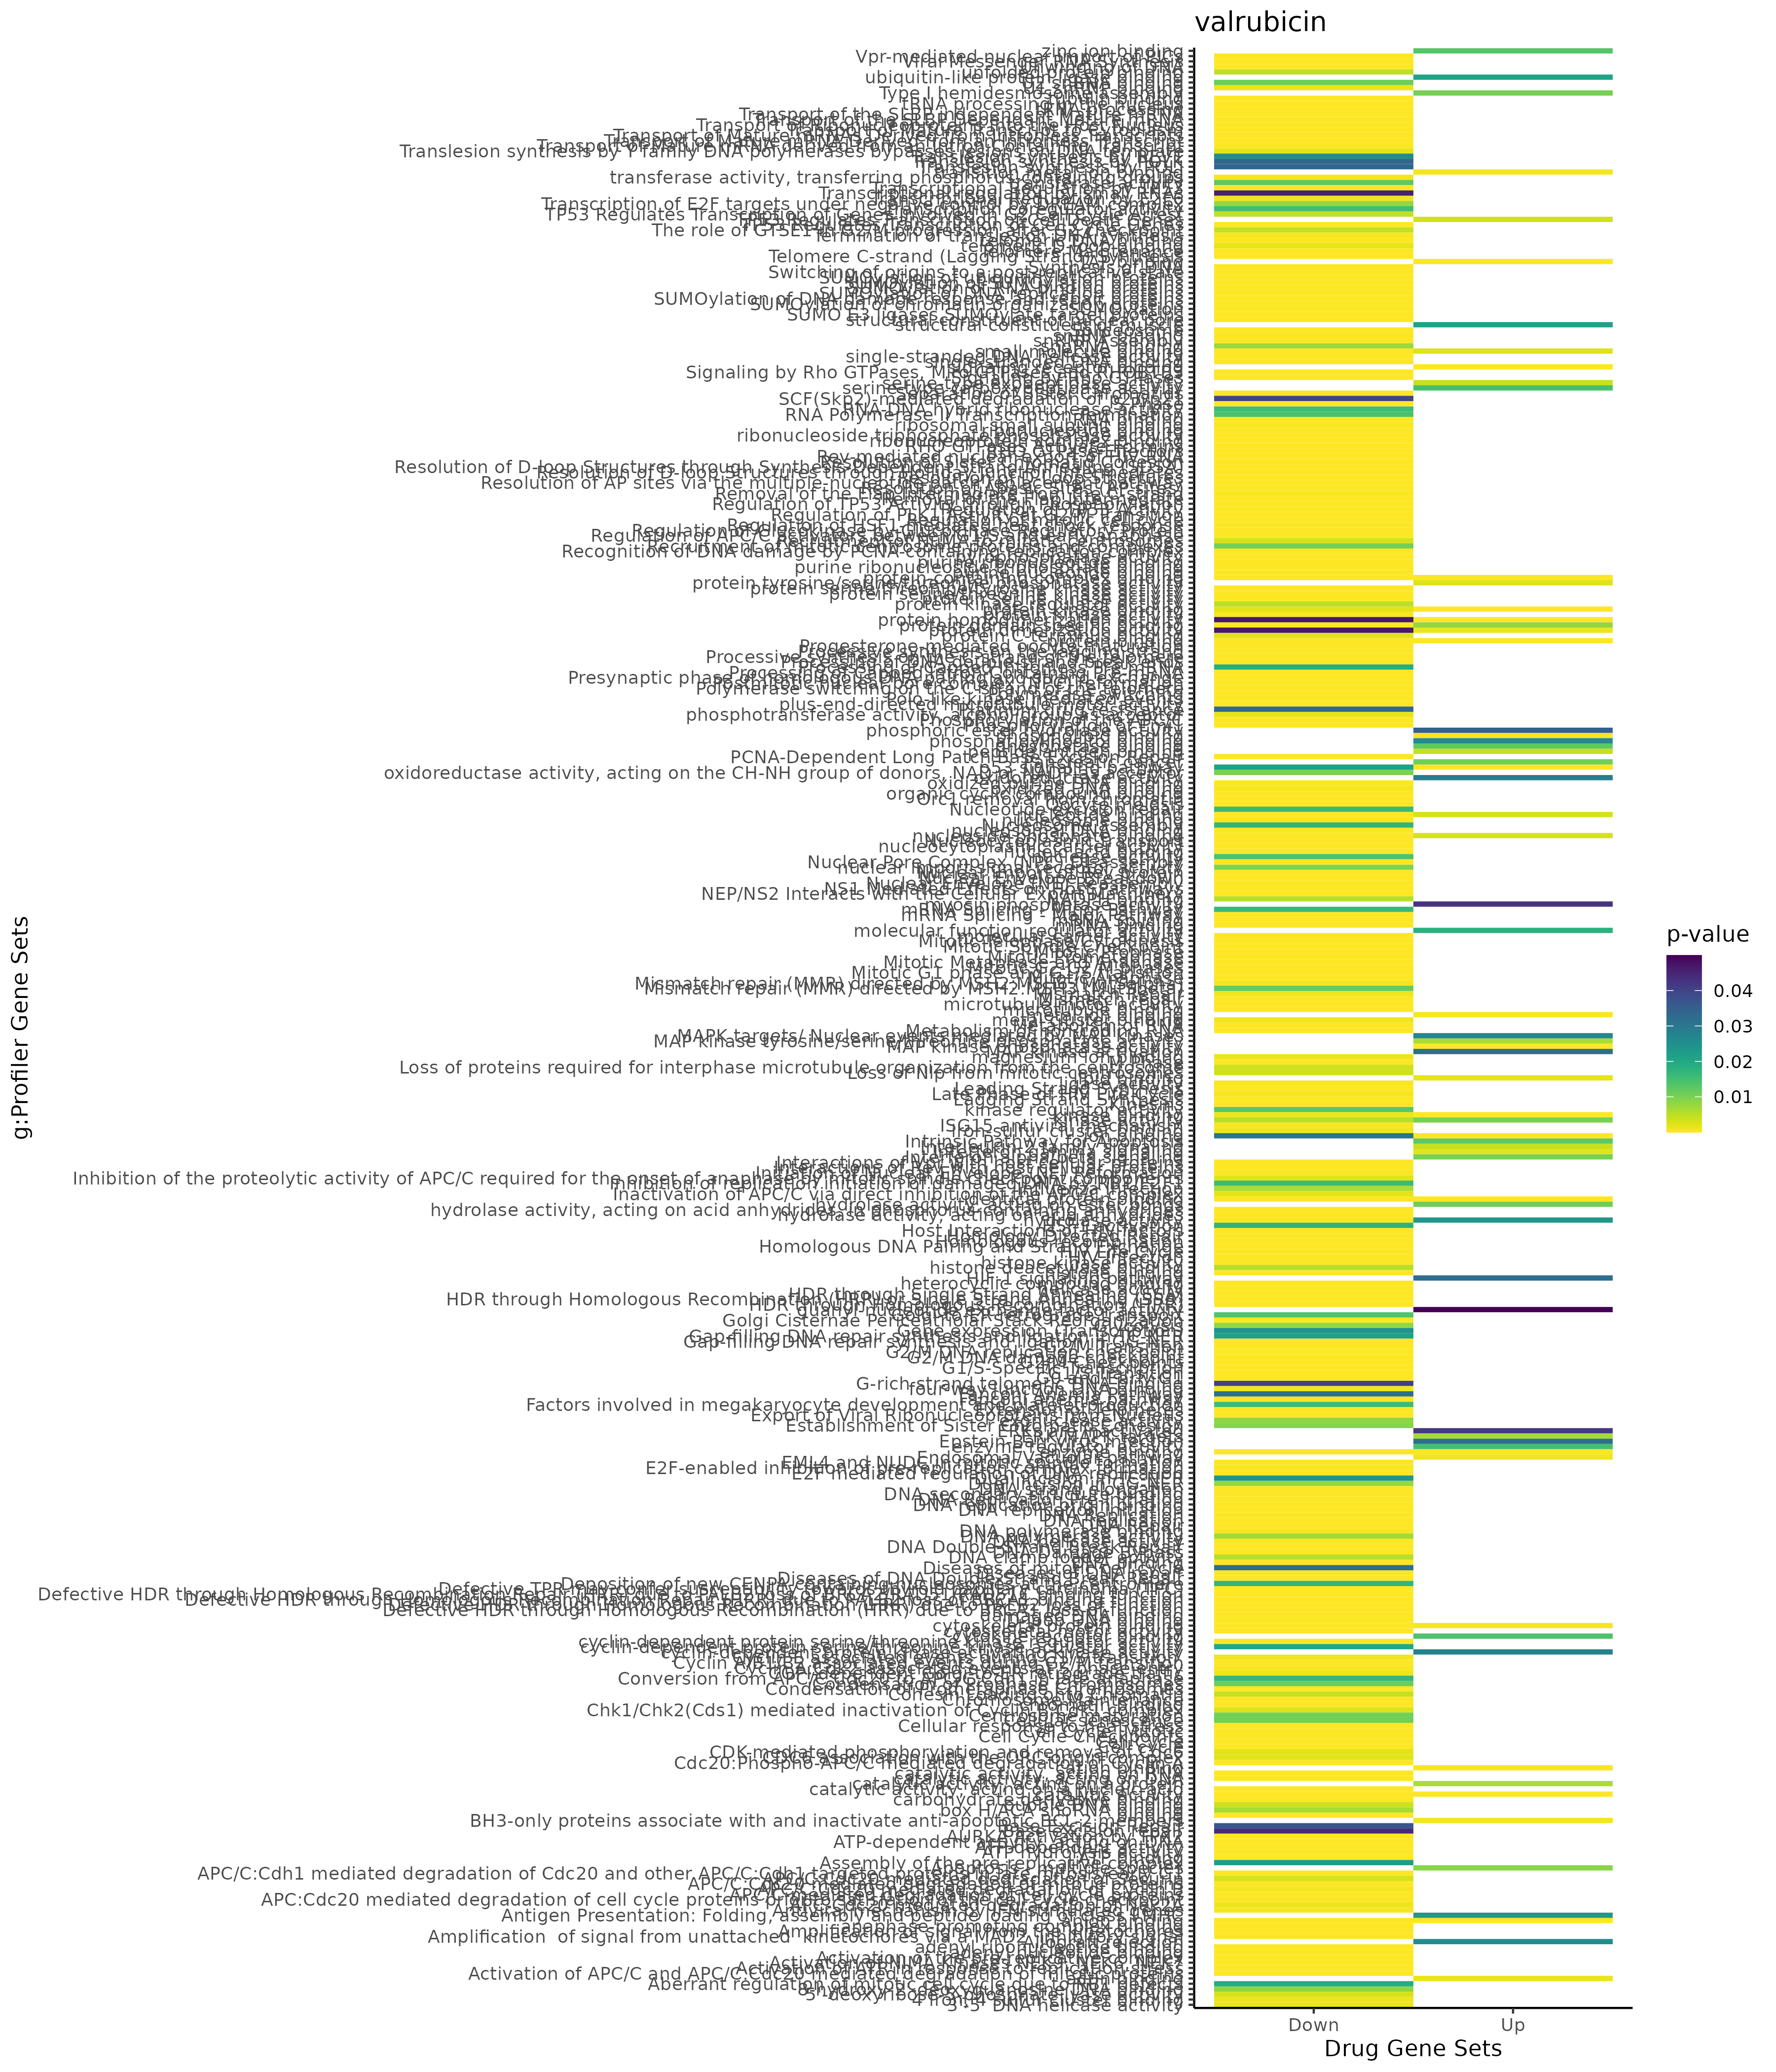

Data behind this chart, as committed beside it:
; query; significant; p_value; term_size; query_size; intersection_size; precision; recall; term_id; source; term_name; effective_domain_size; source_order; set
1; query_1; TRUE; 0,0394947827392; 1; 1; 1; 1; 1; CORUM:314; CORUM; PCNA-p21 complex; 3385; 189; Up
2; query_1; TRUE; 8,49527829899253e-18; 3938; 1215; 358; 0,294650205761317; 0,0909090909090909; GO:0006950; GO:BP; response to stress; 21092; 2880; Up
3; query_1; TRUE; 1,30833138772144e-17; 7463; 1217; 585; 0,480690221857025; 0,0783867077582742; GO:0032501; GO:BP; multicellular organismal process; 21092; 8794; Up
4; query_1; TRUE; 5,64826591036963e-17; 4823; 1217; 415; 0,341002465078061; 0,0860460294422559; GO:0007275; GO:BP; multicellular organism development; 21092; 3162; Up
5; query_1; TRUE; 8,59126924306186e-17; 5836; 1238; 487; 0,393376413570275; 0,0834475668265936; GO:0048856; GO:BP; anatomical structure development; 21092; 15126; Up
6; query_1; TRUE; 8,92340126602448e-17; 4369; 1217; 384; 0,315529991783073; 0,0878919661249714; GO:0048731; GO:BP; system development; 21092; 15011; Up
7; query_1; TRUE; 2,41196707822947e-16; 6424; 1238; 523; 0,422455573505654; 0,0814134495641345; GO:0032502; GO:BP; developmental process; 21092; 8795; Up
8; query_1; TRUE; 4,18868465169588e-16; 2753; 1216; 269; 0,221217105263158; 0,0977115873592445; GO:0051239; GO:BP; regulation of multicellular organismal p…; 21092; 15677; Up
9; query_1; TRUE; 1,31228731079157e-15; 6309; 1225; 508; 0,41469387755102; 0,0805198922174671; GO:0048518; GO:BP; positive regulation of biological proces…; 21092; 14820; Up
10; query_1; TRUE; 1,90794907528902e-15; 9000; 1238; 678; 0,547657512116317; 0,0753333333333333; GO:0050896; GO:BP; response to stimulus; 21092; 15390; Up
11; query_1; TRUE; 3,33666738972319e-14; 2627; 1238; 257; 0,207592891760905; 0,097830224590788; GO:0035556; GO:BP; intracellular signal transduction; 21092; 10450; Up
12; query_1; TRUE; 5,36260902930952e-14; 2814; 1215; 266; 0,218930041152263; 0,0945273631840796; GO:0009605; GO:BP; response to external stimulus; 21092; 3973; Up
13; query_1; TRUE; 5,67179270635662e-14; 3055; 1042; 251; 0,240882917466411; 0,0821603927986907; GO:0065009; GO:BP; regulation of molecular function; 21092; 18591; Up
14; query_1; TRUE; 5,98585943013709e-14; 4280; 1237; 372; 0,300727566693614; 0,0869158878504673; GO:0048869; GO:BP; cellular developmental process; 21092; 15138; Up
15; query_1; TRUE; 1,30324272393728e-13; 4256; 1237; 369; 0,298302344381568; 0,0867011278195489; GO:0030154; GO:BP; cell differentiation; 21092; 7711; Up
16; query_1; TRUE; 3,74207922174512e-13; 5641; 1143; 429; 0,375328083989501; 0,0760503456833895; GO:0048522; GO:BP; positive regulation of cellular process; 21092; 14824; Up
17; query_1; TRUE; 2,39326063785579e-12; 2354; 1042; 202; 0,193857965451056; 0,0858113848768054; GO:0050790; GO:BP; regulation of catalytic activity; 21092; 15302; Up
18; query_1; TRUE; 2,69524596959182e-12; 3591; 1217; 314; 0,258011503697617; 0,0874408242829295; GO:0048513; GO:BP; animal organ development; 21092; 14815; Up
19; query_1; TRUE; 4,48764219695215e-12; 3970; 1236; 343; 0,277508090614887; 0,0863979848866499; GO:0048583; GO:BP; regulation of response to stimulus; 21092; 14875; Up
20; query_1; TRUE; 8,26011429494614e-12; 2842; 1221; 261; 0,213759213759214; 0,0918367346938776; GO:0002376; GO:BP; immune system process; 21092; 1027; Up
21; query_1; TRUE; 1,6052326375119e-11; 1714; 1234; 179; 0,145056726094003; 0,104434072345391; GO:1902531; GO:BP; regulation of intracellular signal trans…; 21092; 25698; Up
22; query_1; TRUE; 2,08684684006835e-11; 5540; 630; 253; 0,401587301587302; 0,0456678700361011; GO:0051179; GO:BP; localization; 21092; 15628; Up
23; query_1; TRUE; 2,55929915834522e-11; 3849; 1143; 311; 0,272090988626422; 0,0808002078461938; GO:0009893; GO:BP; positive regulation of metabolic process; 21092; 4209; Up
24; query_1; TRUE; 2,85953542696667e-11; 1942; 1147; 185; 0,161290322580645; 0,0952626158599382; GO:0012501; GO:BP; programmed cell death; 21092; 5112; Up
25; query_1; TRUE; 6,88275868377087e-11; 1889; 1147; 180; 0,15693112467306; 0,0952885124404447; GO:0006915; GO:BP; apoptotic process; 21092; 2851; Up
26; query_1; TRUE; 7,54204685874493e-11; 2587; 926; 193; 0,208423326133909; 0,0746037881716274; GO:0009056; GO:BP; catabolic process; 21092; 3655; Up
27; query_1; TRUE; 1,88623887332001e-10; 7494; 1139; 523; 0,459174714661984; 0,0697891646650654; GO:0051716; GO:BP; cellular response to stimulus; 21092; 16044; Up
28; query_1; TRUE; 2,10161273410359e-10; 13096; 1147; 828; 0,721883173496077; 0,0632254123396457; GO:0065007; GO:BP; biological regulation; 21092; 18589; Up
29; query_1; TRUE; 2,58060558717904e-10; 1521; 1211; 158; 0,13047068538398; 0,10387902695595; GO:0007155; GO:BP; cell adhesion; 21092; 3051; Up
30; query_1; TRUE; 3,65283266955281e-10; 4749; 1238; 387; 0,312600969305331; 0,0814908401768793; GO:0048523; GO:BP; negative regulation of cellular process; 21092; 14825; Up
31; query_1; TRUE; 5,26583110722685e-10; 11130; 1147; 724; 0,631211857018309; 0,0650494159928122; GO:0050794; GO:BP; regulation of cellular process; 21092; 15305; Up
32; query_1; TRUE; 7,68628213659652e-10; 2968; 1146; 249; 0,217277486910995; 0,0838948787061995; GO:0009966; GO:BP; regulation of signal transduction; 21092; 4262; Up
33; query_1; TRUE; 1,11157798616508e-09; 2107; 1147; 191; 0,166521360069747; 0,0906502135738016; GO:0008219; GO:BP; cell death; 21092; 3556; Up
34; query_1; TRUE; 1,14681809022883e-09; 2355; 1036; 192; 0,185328185328185; 0,0815286624203822; GO:0051128; GO:BP; regulation of cellular component organiz…; 21092; 15578; Up
35; query_1; TRUE; 2,48808700645878e-09; 1138; 1009; 110; 0,109018830525273; 0,0966608084358524; GO:0009628; GO:BP; response to abiotic stimulus; 21092; 3992; Up
36; query_1; TRUE; 2,92989922306993e-09; 6551; 1238; 498; 0,402261712439418; 0,0760189284078767; GO:0007154; GO:BP; cell communication; 21092; 3050; Up
37; query_1; TRUE; 2,95369301616434e-09; 3580; 830; 220; 0,265060240963855; 0,0614525139664804; GO:0051641; GO:BP; cellular localization; 21092; 15980; Up
38; query_1; TRUE; 3,3381491663228e-09; 6492; 1238; 494; 0,399030694668821; 0,0760936537276648; GO:0023052; GO:BP; signaling; 21092; 7643; Up
39; query_1; TRUE; 4,30683476625855e-09; 346; 1211; 56; 0,046242774566474; 0,161849710982659; GO:0010506; GO:BP; regulation of autophagy; 21092; 4668; Up
40; query_1; TRUE; 4,80844316207336e-09; 946; 1211; 109; 0,0900082576383154; 0,115221987315011; GO:0098609; GO:BP; cell-cell adhesion; 21092; 21975; Up
41; query_1; TRUE; 4,85694227394037e-09; 3535; 1225; 298; 0,243265306122449; 0,0842998585572843; GO:0010604; GO:BP; positive regulation of macromolecule met…; 21092; 4746; Up
42; query_1; TRUE; 5,62492024253713e-09; 1973; 1220; 188; 0,154098360655738; 0,0952863659401926; GO:0009888; GO:BP; tissue development; 21092; 4204; Up
43; query_1; TRUE; 5,62740252836672e-09; 6522; 1128; 456; 0,404255319148936; 0,0699172033118675; GO:1901564; GO:BP; organonitrogen compound metabolic proces…; 21092; 24840; Up
44; query_1; TRUE; 7,5804276229904e-09; 3374; 1146; 271; 0,236474694589878; 0,0803200948429164; GO:0023051; GO:BP; regulation of signaling; 21092; 7642; Up
45; query_1; TRUE; 8,2214861276087e-09; 2704; 1086; 218; 0,20073664825046; 0,0806213017751479; GO:0008104; GO:BP; protein localization; 21092; 3525; Up
46; query_1; TRUE; 1,13778571718683e-08; 2713; 1086; 218; 0,20073664825046; 0,0803538518245485; GO:0070727; GO:BP; cellular macromolecule localization; 21092; 19004; Up
47; query_1; TRUE; 1,28247134174507e-08; 3165; 1126; 253; 0,224689165186501; 0,0799368088467615; GO:0033036; GO:BP; macromolecule localization; 21092; 9194; Up
48; query_1; TRUE; 1,34121754363974e-08; 515; 1079; 66; 0,0611677479147359; 0,128155339805825; GO:1902532; GO:BP; negative regulation of intracellular sig…; 21092; 25699; Up
49; query_1; TRUE; 1,75835203739075e-08; 996; 1235; 113; 0,091497975708502; 0,113453815261044; GO:0051336; GO:BP; regulation of hydrolase activity; 21092; 15756; Up
50; query_1; TRUE; 1,86865920315283e-08; 733; 1216; 90; 0,0740131578947368; 0,122783083219645; GO:0001817; GO:BP; regulation of cytokine production; 21092; 584; Up
51; query_1; TRUE; 2,36386095953141e-08; 5993; 1238; 458; 0,369951534733441; 0,0764224929083931; GO:0007165; GO:BP; signal transduction; 21092; 3061; Up
52; query_1; TRUE; 2,92254894923322e-08; 739; 1216; 90; 0,0740131578947368; 0,121786197564276; GO:0001816; GO:BP; cytokine production; 21092; 583; Up
53; query_1; TRUE; 2,98848634249803e-08; 2722; 1238; 241; 0,194668820678514; 0,0885378398236591; GO:0009653; GO:BP; anatomical structure morphogenesis; 21092; 4017; Up
54; query_1; TRUE; 4,04100126540113e-08; 1742; 1211; 167; 0,137902559867878; 0,0958668197474168; GO:0006952; GO:BP; defense response; 21092; 2881; Up
55; query_1; TRUE; 4,43865564428027e-08; 2214; 1221; 202; 0,165438165438165; 0,0912375790424571; GO:0048584; GO:BP; positive regulation of response to stimu…; 21092; 14876; Up
56; query_1; TRUE; 6,67018960315363e-08; 555; 1211; 73; 0,060280759702725; 0,131531531531532; GO:0006914; GO:BP; autophagy; 21092; 2850; Up
57; query_1; TRUE; 6,67018960315363e-08; 555; 1211; 73; 0,060280759702725; 0,131531531531532; GO:0061919; GO:BP; process utilizing autophagic mechanism; 21092; 18417; Up
58; query_1; TRUE; 6,80032577485598e-08; 538; 1071; 66; 0,061624649859944; 0,122676579925651; GO:0042110; GO:BP; T cell activation; 21092; 11522; Up
59; query_1; TRUE; 8,74898121208827e-08; 1488; 1221; 148; 0,121212121212121; 0,0994623655913978; GO:0002682; GO:BP; regulation of immune system process; 21092; 1321; Up
60; query_1; TRUE; 9,18189256933463e-08; 517; 493; 40; 0,0811359026369168; 0,0773694390715667; GO:0043068; GO:BP; positive regulation of programmed cell d…; 21092; 12108; Up
... 2,783 more rows
